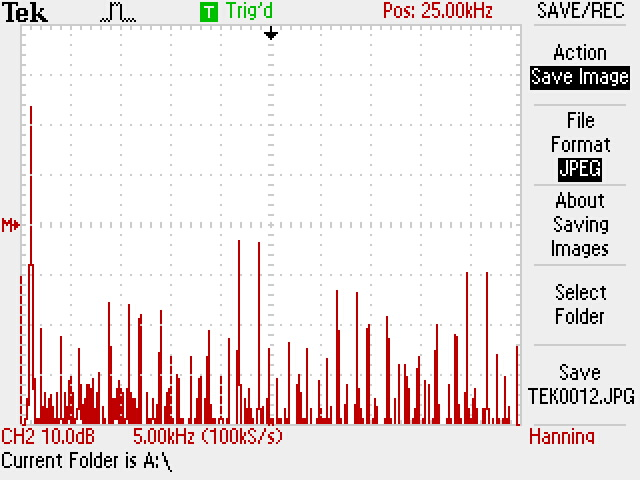

Values plotted in this chart, from the file beside it:
Record Length, 2.500000e+03, , -0.005000000000, -0.84000, 
Sample Interval, 4.000000e-06, , -0.004996, -0.84, 
Trigger Point, 1.250000000000e+03, , -0.004992, -0.88, 
, , , -0.004988, -0.88, 
, , , -0.004984, -0.88, 
, , , -0.00498, -0.88, 
Source, CH2, , -0.004976, -0.88, 
Vertical Units, V, , -0.004972, -0.8, 
Vertical Scale, 1.000000e+00, , -0.004968, -0.8, 
Vertical Offset, 2.520000e+00, , -0.004964, -0.8, 
Horizontal Units, s, , -0.00496, -0.76, 
Horizontal Scale, 1.000000e-03, , -0.004956, -0.8, 
Pt Fmt, Y, , -0.004952, -0.8, 
Yzero, 0.000000e+00, , -0.004948, -0.76, 
Probe Atten, 1.000000e+00, , -0.004944, -0.8, 
Model Number, TDS2004C, , -0.00494, -0.8, 
Serial Number, C010310, , -0.004936, -0.76, 
Firmware Version, FV:v24.08, , -0.004932, -0.8, 
, , , -0.004928, -0.72, 
, , , -0.004924, -0.72, 
, , , -0.00492, -0.72, 
, , , -0.004916, -0.72, 
, , , -0.004912, -0.72, 
, , , -0.004908, -0.72, 
, , , -0.004904, -0.72, 
, , , -0.0049, -0.72, 
, , , -0.004896, -0.72, 
, , , -0.004892, -0.72, 
, , , -0.004888, -0.72, 
, , , -0.004884, -0.64, 
, , , -0.00488, -0.64, 
, , , -0.004876, -0.64, 
, , , -0.004872, -0.64, 
, , , -0.004868, -0.64, 
, , , -0.004864, -0.64, 
, , , -0.00486, -0.68, 
, , , -0.004856, -0.64, 
, , , -0.004852, -0.64, 
, , , -0.004848, -0.64, 
, , , -0.004844, -0.64, 
, , , -0.00484, -0.6, 
, , , -0.004836, -0.6, 
, , , -0.004832, -0.6, 
, , , -0.004828, -0.6, 
, , , -0.004824, -0.6, 
, , , -0.00482, -0.56, 
, , , -0.004816, -0.6, 
, , , -0.004812, -0.6, 
, , , -0.004808, -0.6, 
, , , -0.004804, -0.6, 
, , , -0.0048, -0.6, 
, , , -0.004796, -0.52, 
, , , -0.004792, -0.48, 
, , , -0.004788, -0.52, 
, , , -0.004784, -0.48, 
, , , -0.00478, -0.52, 
, , , -0.004776, -0.52, 
, , , -0.004772, -0.52, 
, , , -0.004768, -0.52, 
, , , -0.004764, -0.52, 
, , , -0.00476, -0.48, 
... 2,439 more rows
